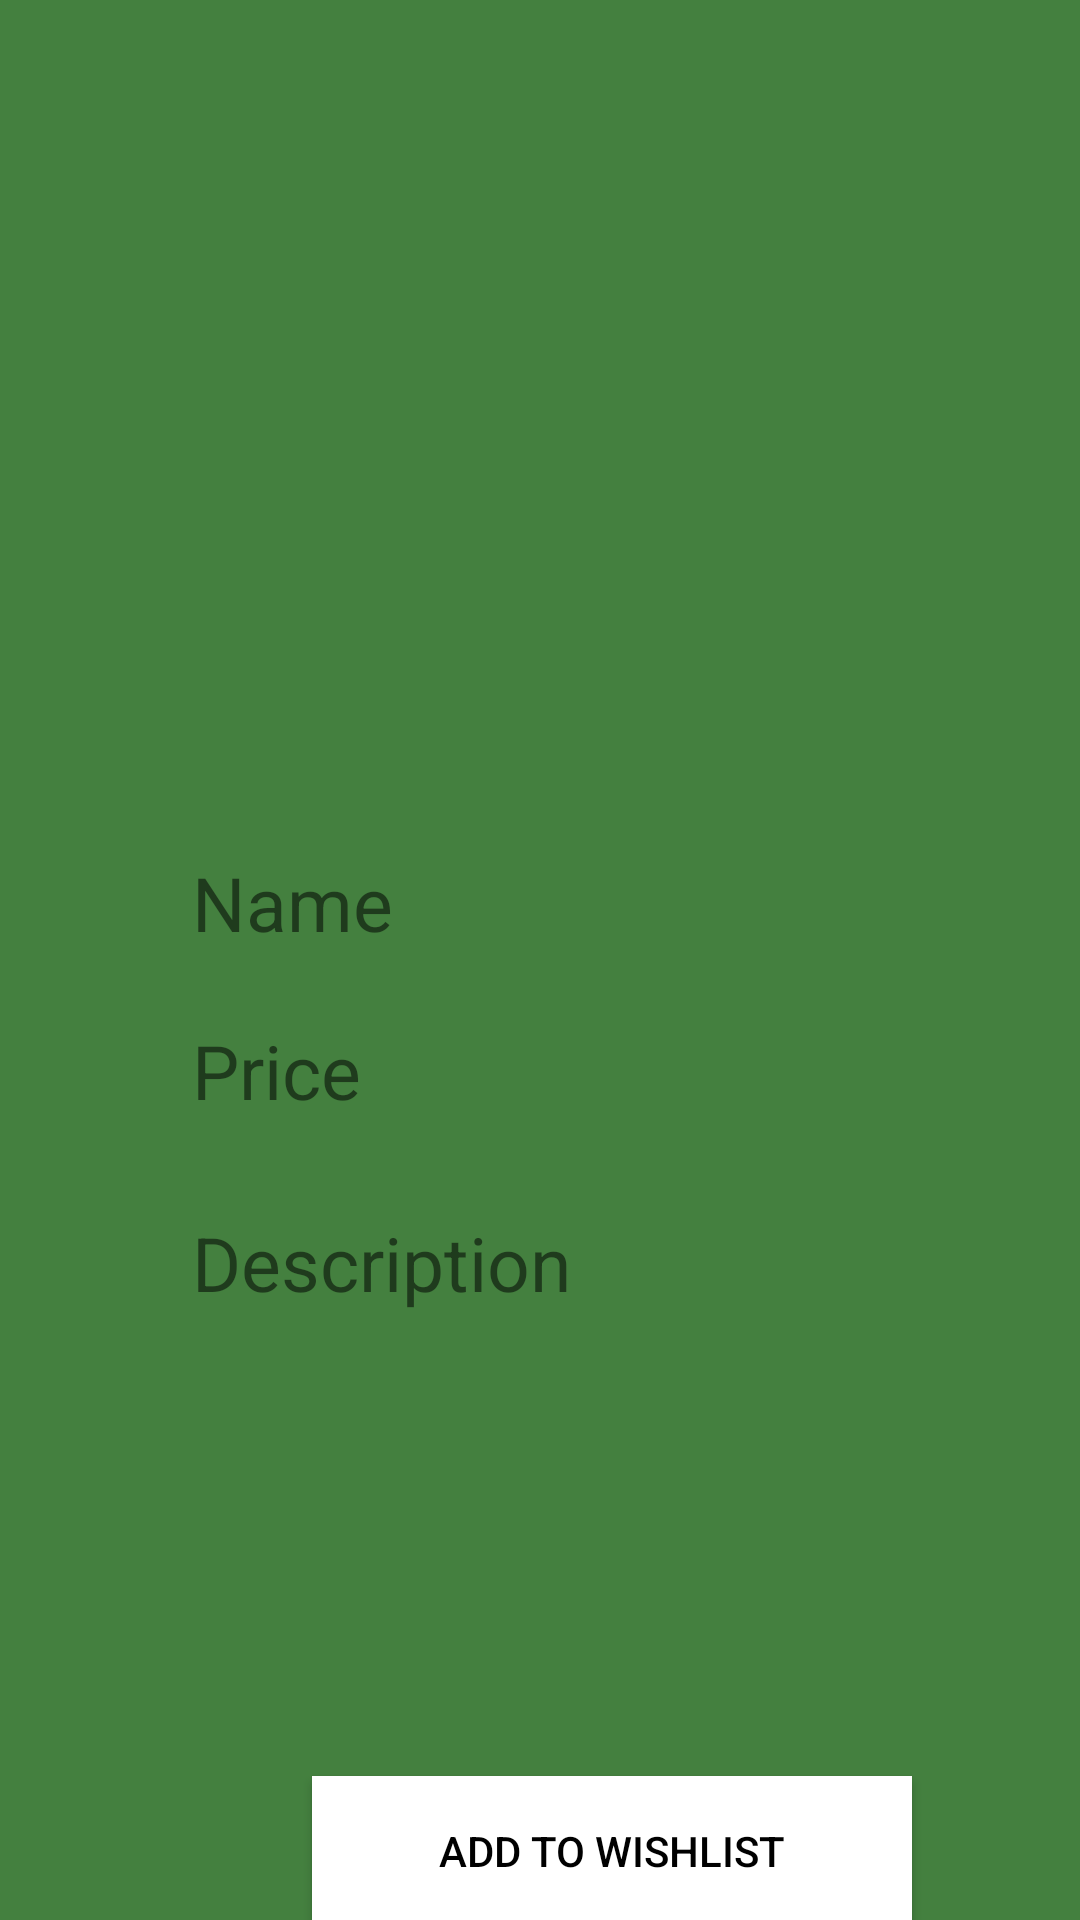

Android layout source for this screen:
<!-- AndroidManifest.xml: application theme Theme.Practica_final -->
<!-- res/layout/single_product_layout.xml -->
<?xml version="1.0" encoding="utf-8"?>
<androidx.constraintlayout.widget.ConstraintLayout xmlns:android="http://schemas.android.com/apk/res/android"
    xmlns:app="http://schemas.android.com/apk/res-auto"
    xmlns:tools="http://schemas.android.com/tools"
    android:layout_width="match_parent"
    android:layout_height="match_parent"
    android:background="@color/verde">


    <TextView
        android:id="@+id/productLink"
        android:layout_width="wrap_content"
        android:layout_height="wrap_content"
        android:layout_marginStart="190dp"
        android:layout_marginTop="488dp"
        android:layout_marginEnd="190dp"
        android:text="link"
        android:textSize="20dp"
        android:autoLink="web"
        android:textAlignment="center"
        app:layout_constraintEnd_toEndOf="parent"
        app:layout_constraintStart_toStartOf="parent"
        app:layout_constraintTop_toTopOf="parent"
        tools:ignore="MissingConstraints" />

    <Button
        android:id="@+id/addToWishList"
        android:layout_width="200dp"
        android:layout_height="50dp"
        android:layout_marginStart="104dp"
        android:layout_marginTop="592dp"
        android:background="@color/white"
        android:text="@string/add_to_wishList"
        android:textColor="@color/black"
        app:layout_constraintStart_toStartOf="parent"
        app:layout_constraintTop_toTopOf="parent" />

    <TextView
        android:id="@id/productName"
        android:layout_width="wrap_content"
        android:layout_height="wrap_content"
        android:layout_marginStart="64dp"
        android:layout_marginTop="284dp"
        android:text="Name"
        android:textSize="25dp"
        app:layout_constraintStart_toStartOf="parent"
        app:layout_constraintTop_toTopOf="parent"
        tools:ignore="MissingConstraints" />

    <TextView
        android:id="@id/productPrice"
        android:layout_width="wrap_content"
        android:layout_height="wrap_content"
        android:layout_marginStart="64dp"
        android:layout_marginTop="340dp"
        android:text="Price"
        android:textSize="25dp"
        app:layout_constraintStart_toStartOf="parent"
        app:layout_constraintTop_toTopOf="parent" />

    <TextView
        android:id="@+id/productDescription"
        android:layout_width="wrap_content"
        android:layout_height="wrap_content"
        android:layout_marginStart="64dp"
        android:layout_marginTop="404dp"
        android:text="Description"
        android:textSize="25dp"
        app:layout_constraintStart_toStartOf="parent"
        app:layout_constraintTop_toTopOf="parent"
        tools:ignore="MissingConstraints" />

    <ImageView
        android:id="@id/productImage"
        android:layout_width="200dp"
        android:layout_height="200dp"
        android:layout_marginStart="104dp"
        android:layout_marginTop="48dp"
        app:layout_constraintStart_toStartOf="parent"
        app:layout_constraintTop_toTopOf="parent"
        tools:srcCompat="@tools:sample/avatars" />
</androidx.constraintlayout.widget.ConstraintLayout>
<!-- resources referenced by this layout -->
<resources>
  <color name="black">#FF000000</color>
  <color name="verde">#44803F</color>
  <color name="white">#FFFFFFFF</color>
  <string name="add_to_wishList">add to wishlist</string>
  <style name="Theme.Practica_final" parent="Theme.MaterialComponents.DayNight.NoActionBar">
          
          <item name="colorPrimary">@color/white</item>
          <item name="colorPrimaryVariant">@color/purple_700</item>
          <item name="colorOnPrimary">@color/white</item>
          
          <item name="colorSecondary">@color/teal_200</item>
          <item name="colorSecondaryVariant">@color/teal_700</item>
          <item name="colorOnSecondary">@color/black</item>
          
          <item name="android:statusBarColor">?attr/colorPrimaryVariant</item>
          
      </style>
  <color name="purple_700">#FF3700B3</color>
  <color name="teal_200">#FF03DAC5</color>
  <color name="teal_700">#FF018786</color>
</resources>
